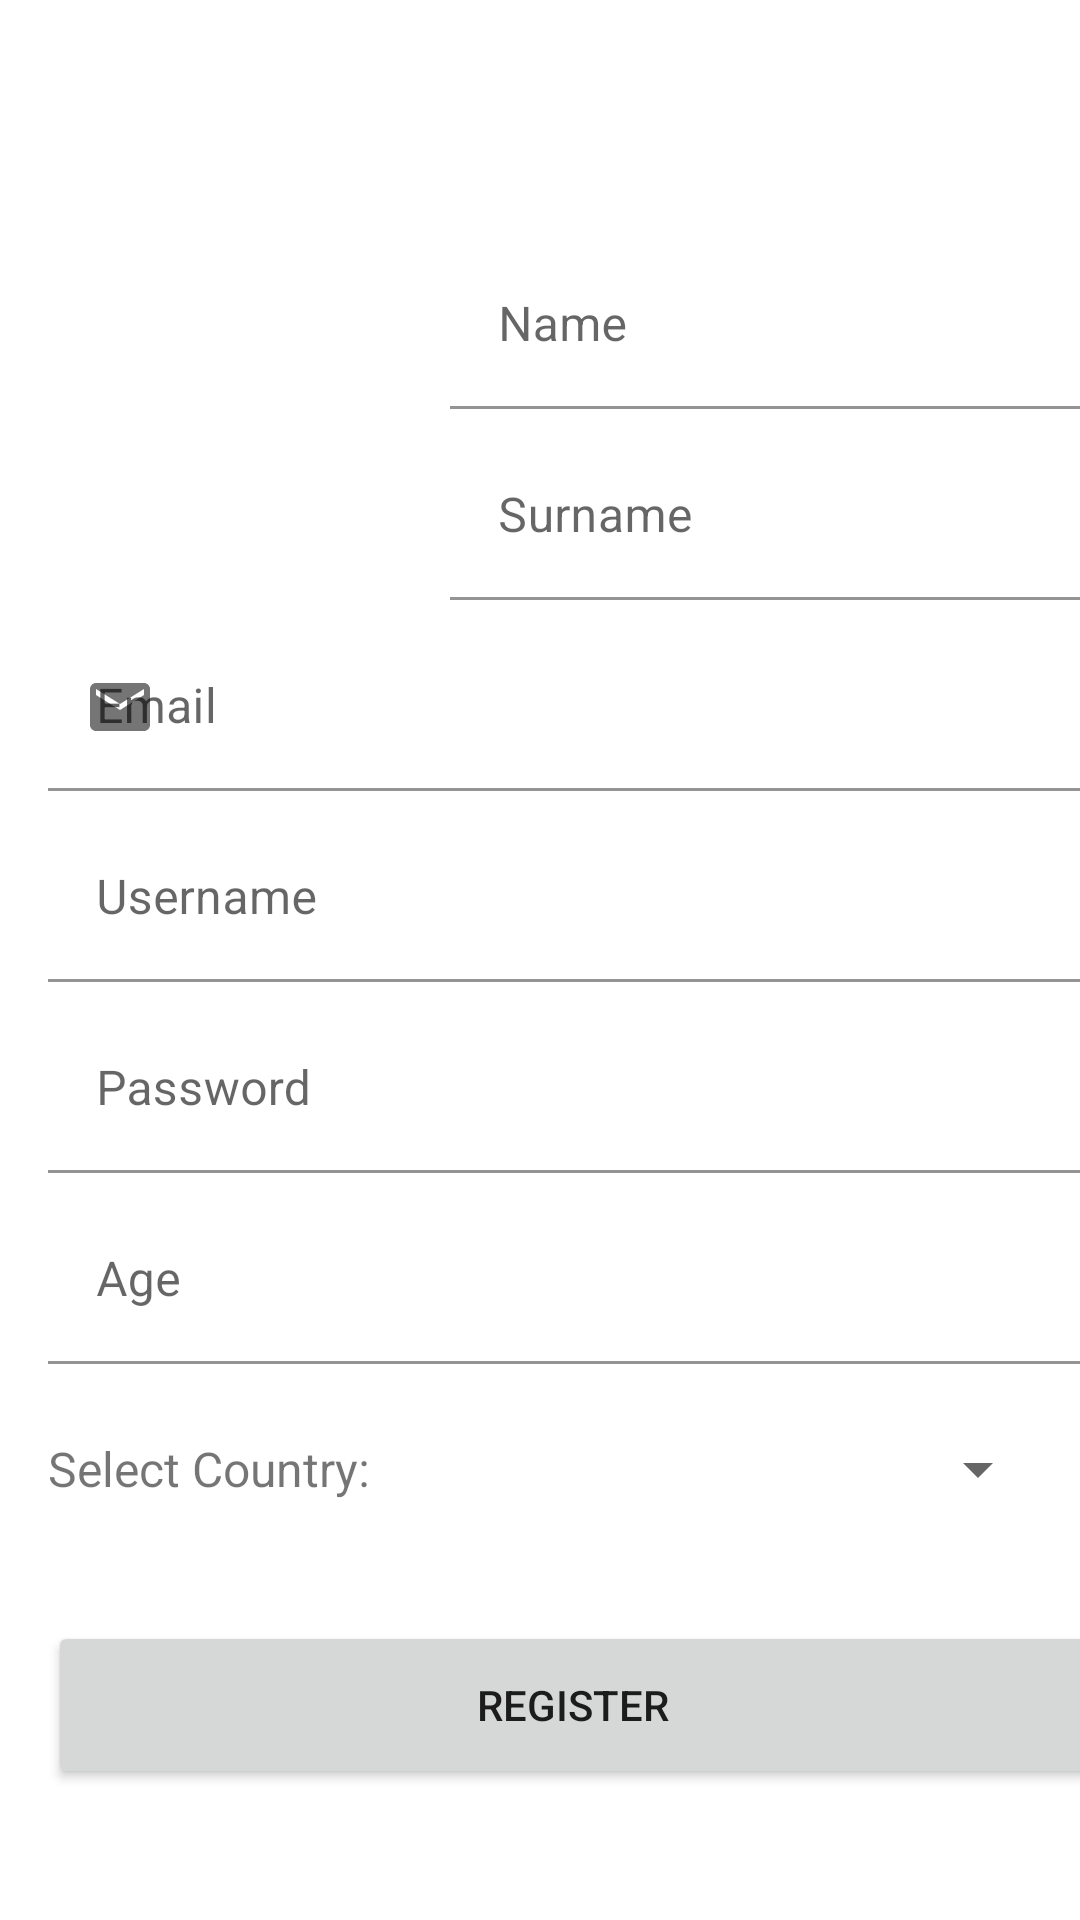

Here is an Android app screen rendered from its layout file. Give the layout XML and the strings, colors and styles it references.
<!-- AndroidManifest.xml: application theme Theme.Android -->
<!-- res/layout/activity_register.xml -->
<?xml version="1.0" encoding="utf-8"?>
<androidx.constraintlayout.widget.ConstraintLayout xmlns:android="http://schemas.android.com/apk/res/android"
    xmlns:app="http://schemas.android.com/apk/res-auto"
    xmlns:tools="http://schemas.android.com/tools"
    android:layout_width="match_parent"
    android:layout_height="match_parent"
    tools:context=".view.auth.RegisterActivity">

    <com.google.android.material.textfield.TextInputLayout
        android:id="@+id/registerActivity_nameLayout"
        android:layout_width="216dp"
        android:layout_height="wrap_content"
        android:layout_marginStart="16dp"
        android:layout_marginEnd="16dp"
        android:layout_marginBottom="8dp"
        app:boxBackgroundColor="@color/white"
        app:layout_constraintBottom_toTopOf="@+id/registerActivity_surnameLayout"
        app:layout_constraintEnd_toEndOf="parent"
        app:layout_constraintStart_toEndOf="@+id/registerActivity_profileImageView"
        app:startIconDrawable="@drawable/ic_username">

        <com.google.android.material.textfield.TextInputEditText
            android:id="@+id/registerActivity_surnameEditText"
            android:layout_width="match_parent"
            android:layout_height="wrap_content"
            android:hint="@string/text_name"
            android:inputType="text" />
    </com.google.android.material.textfield.TextInputLayout>

    <com.google.android.material.textfield.TextInputLayout
        android:id="@+id/registerActivity_surnameLayout"
        android:layout_width="216dp"
        android:layout_height="wrap_content"
        app:boxBackgroundColor="@color/white"
        app:layout_constraintBottom_toBottomOf="@+id/registerActivity_profileImageView"
        app:layout_constraintEnd_toEndOf="@+id/registerActivity_nameLayout"
        app:layout_constraintStart_toStartOf="@+id/registerActivity_nameLayout"
        app:startIconDrawable="@drawable/ic_username">

        <com.google.android.material.textfield.TextInputEditText
            android:id="@+id/registerActivity_nameEditText"
            android:layout_width="match_parent"
            android:layout_height="wrap_content"
            android:hint="@string/text_surname"
            android:inputType="text" />
    </com.google.android.material.textfield.TextInputLayout>

    <com.google.android.material.textfield.TextInputLayout
        android:id="@+id/registerActivity_passwordLayout"
        android:layout_width="0dp"
        android:layout_height="wrap_content"
        android:layout_marginTop="8dp"
        app:boxBackgroundColor="@color/white"
        app:layout_constraintEnd_toEndOf="@+id/registerActivity_surnameLayout"
        app:layout_constraintStart_toStartOf="@+id/registerActivity_usernameLayout"
        app:layout_constraintTop_toBottomOf="@+id/registerActivity_usernameLayout"
        app:startIconDrawable="@drawable/ic_lock">

        <com.google.android.material.textfield.TextInputEditText
            android:id="@+id/registerActivity_passwordEditText"
            android:layout_width="match_parent"
            android:layout_height="wrap_content"
            android:hint="@string/normal_text_password"
            android:inputType="textPassword" />
    </com.google.android.material.textfield.TextInputLayout>

    <com.google.android.material.textfield.TextInputLayout
        android:id="@+id/registerActivity_emailLayout"
        android:layout_width="0dp"
        android:layout_height="wrap_content"
        android:layout_marginTop="8dp"
        app:boxBackgroundColor="@color/white"
        app:layout_constraintEnd_toEndOf="@+id/registerActivity_surnameLayout"
        app:layout_constraintStart_toStartOf="@+id/registerActivity_profileImageView"
        app:layout_constraintTop_toBottomOf="@+id/registerActivity_profileImageView"
        app:startIconDrawable="@drawable/ic_email">

        <com.google.android.material.textfield.TextInputEditText
            android:id="@+id/registerActivity_emailEditText"
            android:layout_width="match_parent"
            android:layout_height="wrap_content"
            android:hint="@string/text_email"
            android:inputType="textEmailAddress" />
    </com.google.android.material.textfield.TextInputLayout>

    <com.google.android.material.textfield.TextInputLayout
        android:id="@+id/registerActivity_usernameLayout"
        android:layout_width="0dp"
        android:layout_height="wrap_content"
        android:layout_marginTop="8dp"
        app:boxBackgroundColor="@color/white"
        app:layout_constraintEnd_toEndOf="@+id/registerActivity_emailLayout"
        app:layout_constraintStart_toStartOf="@+id/registerActivity_emailLayout"
        app:layout_constraintTop_toBottomOf="@+id/registerActivity_emailLayout"
        app:startIconDrawable="@drawable/ic_username">

        <com.google.android.material.textfield.TextInputEditText
            android:id="@+id/registerActivity_usernameEditText"
            android:layout_width="match_parent"
            android:layout_height="wrap_content"
            android:hint="@string/normal_text_username" />
    </com.google.android.material.textfield.TextInputLayout>

    <com.google.android.material.textfield.TextInputLayout
        android:id="@+id/registerActivity_ageLayout"
        android:layout_width="0dp"
        android:layout_height="wrap_content"
        android:layout_marginTop="8dp"
        app:boxBackgroundColor="@color/white"
        app:layout_constraintEnd_toEndOf="@+id/registerActivity_passwordLayout"
        app:layout_constraintStart_toStartOf="@+id/registerActivity_passwordLayout"
        app:layout_constraintTop_toBottomOf="@+id/registerActivity_passwordLayout"
        app:startIconDrawable="@drawable/ic_username">

        <com.google.android.material.textfield.TextInputEditText
            android:id="@+id/registerActivity_ageEditText"
            android:layout_width="match_parent"
            android:layout_height="wrap_content"
            android:hint="@string/text_age"
            android:inputType="number" />
    </com.google.android.material.textfield.TextInputLayout>

    <Spinner
        android:id="@+id/registerActivity_countrySpinnerLayout"
        android:layout_width="0dp"
        android:layout_height="wrap_content"
        android:layout_marginStart="16dp"
        android:layout_marginEnd="16dp"
        android:spinnerMode="dropdown"
        app:layout_constraintBottom_toBottomOf="@+id/registerActivity_countryTextView"
        app:layout_constraintEnd_toEndOf="@+id/registerActivity_ageLayout"
        app:layout_constraintStart_toEndOf="@+id/registerActivity_countryTextView"
        app:layout_constraintTop_toTopOf="@+id/registerActivity_countryTextView" />

    <TextView
        android:id="@+id/registerActivity_countryTextView"
        android:layout_width="0dp"
        android:layout_height="wrap_content"
        android:layout_marginTop="24dp"
        android:text="@string/select_country"
        android:textSize="16sp"
        app:layout_constraintStart_toStartOf="@+id/registerActivity_ageLayout"
        app:layout_constraintTop_toBottomOf="@+id/registerActivity_ageLayout" />

    <Button
        android:id="@+id/registerActivity_registerButton"
        android:layout_width="0dp"
        android:layout_height="wrap_content"
        android:layout_marginTop="40dp"
        android:minHeight="56dp"
        android:text="@string/button_text_register"
        app:layout_constraintEnd_toEndOf="@+id/registerActivity_ageLayout"
        app:layout_constraintStart_toStartOf="@+id/registerActivity_ageLayout"
        app:layout_constraintTop_toBottomOf="@+id/registerActivity_countryTextView" />

    <ImageView
        android:id="@+id/registerActivity_profileImageView"
        style="?android:borderlessButtonStyle"
        android:layout_width="140dp"
        android:layout_height="136dp"
        android:layout_marginStart="16dp"
        android:layout_marginTop="64dp"
        android:contentDescription="@string/select_photo"
        app:layout_constraintStart_toStartOf="parent"
        app:layout_constraintTop_toTopOf="parent"
        app:srcCompat="@drawable/ic_username" />

    <ProgressBar
        android:id="@+id/registerActivity_progressBar"
        style="?android:attr/progressBarStyle"
        android:layout_width="wrap_content"
        android:layout_height="wrap_content"
        android:visibility="gone"
        app:layout_constraintBottom_toBottomOf="parent"
        app:layout_constraintEnd_toEndOf="parent"
        app:layout_constraintStart_toStartOf="parent"
        app:layout_constraintTop_toTopOf="parent" />

</androidx.constraintlayout.widget.ConstraintLayout>
<!-- resources referenced by this layout -->
<resources>
  <color name="white">#FFFFFFFF</color>
  <!-- drawable ic_email (drawable) -->
  <vector xmlns:android="http://schemas.android.com/apk/res/android"
      android:width="24dp"
      android:height="24dp"
      android:tint="#BE1313"
      android:viewportWidth="24"
      android:viewportHeight="24">
      <path
          android:fillColor="@android:color/white"
          android:pathData="M20,4L4,4c-1.1,0 -1.99,0.9 -1.99,2L2,18c0,1.1 0.9,2 2,2h16c1.1,0 2,-0.9 2,-2L22,6c0,-1.1 -0.9,-2 -2,-2zM20,8l-8,5 -8,-5L4,6l8,5 8,-5v2z" />
  </vector>
  <string name="button_text_register">REGISTER</string>
  <string name="normal_text_password">Password</string>
  <string name="normal_text_username">Username</string>
  <string name="select_country">Select Country:</string>
  <string name="select_photo">Select photo</string>
  <string name="text_age">Age</string>
  <string name="text_email">Email</string>
  <string name="text_name">Name</string>
  <string name="text_surname">Surname</string>
  <style name="Theme.Android" parent="Theme.MaterialComponents.DayNight.NoActionBar">
          
          <item name="colorPrimary">@color/red</item>
          <item name="colorPrimaryVariant">@color/red</item>
          <item name="colorOnPrimary">@color/white</item>
          
          <item name="colorSecondary">@color/teal_200</item>
          <item name="colorSecondaryVariant">@color/teal_700</item>
          <item name="colorOnSecondary">@color/black</item>
          
          <item name="android:statusBarColor" tools:targetApi="l">?attr/colorPrimaryVariant</item>
          
      </style>
  <color name="red">#B31010</color>
  <color name="teal_200">#FF03DAC5</color>
  <color name="teal_700">#FF018786</color>
  <color name="black">#FF000000</color>
</resources>
